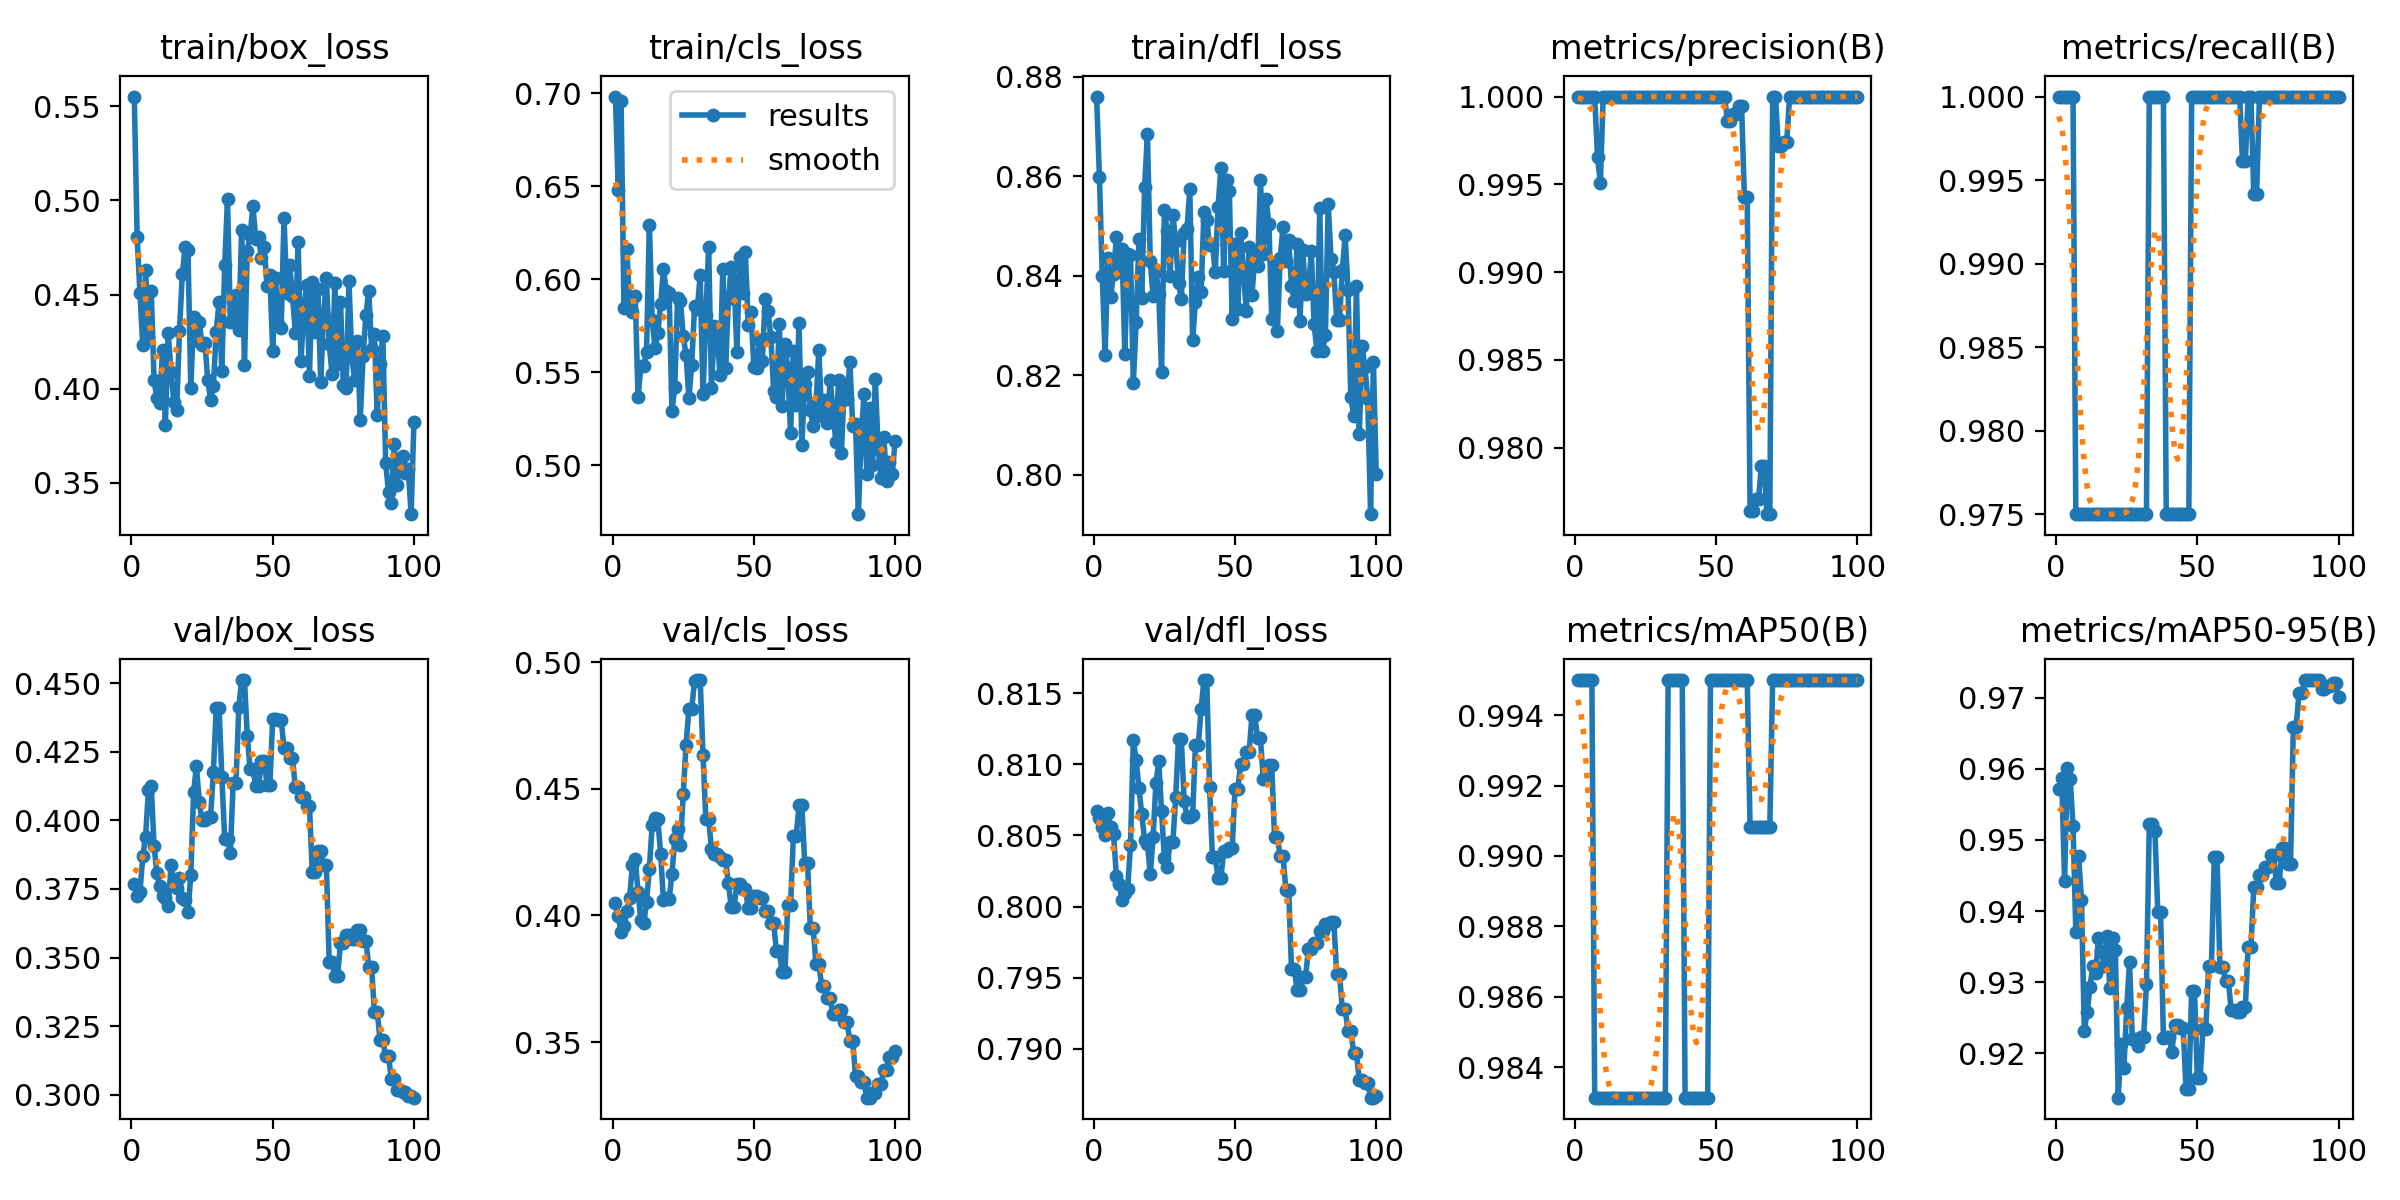

Values plotted in this chart, from the file beside it:
epoch, time, train/box_loss, train/cls_loss, train/dfl_loss, metrics/precision(B), metrics/recall(B), metrics/mAP50(B), metrics/mAP50-95(B), val/box_loss, val/cls_loss, val/dfl_loss, lr/pg0, lr/pg1, lr/pg2
1, 2.115, 0.5552, 0.6983, 0.876, 1, 1, 0.995, 0.9572, 0.377, 0.4049, 0.8067, 7.69e-06, 7.69e-06, 7.69e-06
2, 2.719, 0.4806, 0.648, 0.8599, 1, 1, 0.995, 0.9587, 0.3724, 0.3997, 0.8062, 2.28416e-05, 2.28416e-05, 2.28416e-05
3, 3.235, 0.4508, 0.6961, 0.84, 1, 1, 0.995, 0.9443, 0.3739, 0.3937, 0.8056, 3.76887e-05, 3.76887e-05, 3.76887e-05
4, 3.785, 0.423, 0.5845, 0.8241, 1, 1, 0.995, 0.9602, 0.3868, 0.3957, 0.805, 5.22312e-05, 5.22312e-05, 5.22312e-05
5, 4.346, 0.4628, 0.6162, 0.8435, 1, 1, 0.995, 0.9585, 0.394, 0.4018, 0.8066, 6.64693e-05, 6.64693e-05, 6.64693e-05
6, 4.904, 0.427, 0.5884, 0.8358, 1, 1, 0.995, 0.952, 0.4112, 0.4068, 0.8056, 8.04028e-05, 8.04028e-05, 8.04028e-05
7, 5.439, 0.4521, 0.5826, 0.8404, 1, 0.975, 0.9831, 0.937, 0.4126, 0.4198, 0.8051, 9.40318e-05, 9.40318e-05, 9.40318e-05
8, 5.98, 0.4044, 0.591, 0.8477, 0.9966, 0.975, 0.9831, 0.9477, 0.3905, 0.4223, 0.8022, 0.0001074, 0.0001074, 0.0001074
9, 6.482, 0.3949, 0.5367, 0.8426, 0.9951, 0.975, 0.9831, 0.9415, 0.3808, 0.4093, 0.8016, 0.0001204, 0.0001204, 0.0001204
10, 7.098, 0.3922, 0.5534, 0.8454, 1, 0.975, 0.9831, 0.9232, 0.376, 0.3981, 0.8005, 0.0001331, 0.0001331, 0.0001331
11, 7.596, 0.4207, 0.5535, 0.8242, 1, 0.975, 0.9831, 0.9258, 0.3726, 0.3969, 0.801, 0.0001455, 0.0001455, 0.0001455
12, 8.125, 0.3808, 0.561, 0.8443, 1, 0.975, 0.9831, 0.9293, 0.3716, 0.4052, 0.8013, 0.0001576, 0.0001576, 0.0001576
13, 8.61, 0.4298, 0.6294, 0.8442, 1, 0.975, 0.9831, 0.9323, 0.3686, 0.4183, 0.8043, 0.0001694, 0.0001694, 0.0001694
14, 9.143, 0.4092, 0.5781, 0.8184, 1, 0.975, 0.9831, 0.9313, 0.3836, 0.4356, 0.8117, 0.0001809, 0.0001809, 0.0001809
15, 9.635, 0.3931, 0.5634, 0.8307, 1, 0.975, 0.9831, 0.9361, 0.3773, 0.4386, 0.8103, 0.0001921, 0.0001921, 0.0001921
16, 10.19, 0.3886, 0.5712, 0.8475, 1, 0.975, 0.9831, 0.9344, 0.3754, 0.438, 0.8083, 0.000203, 0.000203, 0.000203
17, 10.7, 0.4308, 0.5869, 0.8356, 1, 0.975, 0.9831, 0.9323, 0.3791, 0.4241, 0.8065, 0.0002136, 0.0002136, 0.0002136
18, 11.21, 0.461, 0.6055, 0.8579, 1, 0.975, 0.9831, 0.9365, 0.3718, 0.4061, 0.8047, 0.0002239, 0.0002239, 0.0002239
19, 11.76, 0.4752, 0.594, 0.8685, 1, 0.975, 0.9831, 0.9292, 0.3709, 0.4067, 0.8044, 0.0002338, 0.0002338, 0.0002338
20, 12.27, 0.4738, 0.5929, 0.8429, 1, 0.975, 0.9831, 0.9362, 0.3666, 0.4065, 0.8023, 0.0002435, 0.0002435, 0.0002435
21, 12.79, 0.4003, 0.5293, 0.8358, 1, 0.975, 0.9831, 0.9345, 0.38, 0.4164, 0.8049, 0.0002529, 0.0002529, 0.0002529
22, 13.32, 0.4381, 0.542, 0.8408, 1, 0.975, 0.9831, 0.9138, 0.4102, 0.4303, 0.8086, 0.0002619, 0.0002619, 0.0002619
23, 13.83, 0.4258, 0.5901, 0.8364, 1, 0.975, 0.9831, 0.9214, 0.4198, 0.434, 0.8102, 0.0002707, 0.0002707, 0.0002707
24, 14.34, 0.4352, 0.5884, 0.8206, 1, 0.975, 0.9831, 0.9179, 0.4067, 0.428, 0.8067, 0.0002791, 0.0002791, 0.0002791
25, 14.85, 0.4231, 0.5694, 0.8532, 1, 0.975, 0.9831, 0.9263, 0.4, 0.4477, 0.8034, 0.0002873, 0.0002873, 0.0002873
26, 15.45, 0.4243, 0.5595, 0.849, 1, 0.975, 0.9831, 0.9328, 0.4001, 0.4674, 0.8028, 0.0002951, 0.0002951, 0.0002951
27, 15.97, 0.4047, 0.5362, 0.8399, 1, 0.975, 0.9831, 0.9221, 0.4011, 0.4816, 0.8045, 0.0003027, 0.0003027, 0.0003027
28, 16.48, 0.3942, 0.5538, 0.8523, 1, 0.975, 0.9831, 0.9221, 0.4011, 0.4816, 0.8045, 0.0003099, 0.0003099, 0.0003099
29, 17.02, 0.4014, 0.5857, 0.8469, 1, 0.975, 0.9831, 0.921, 0.4177, 0.4925, 0.8077, 0.0003168, 0.0003168, 0.0003168
30, 17.54, 0.4302, 0.5842, 0.8385, 1, 0.975, 0.9831, 0.9223, 0.441, 0.4929, 0.8117, 0.0003234, 0.0003234, 0.0003234
31, 18.04, 0.4462, 0.6023, 0.8353, 1, 0.975, 0.9831, 0.9223, 0.441, 0.4929, 0.8117, 0.0003298, 0.0003298, 0.0003298
32, 18.61, 0.4094, 0.5383, 0.8486, 1, 0.975, 0.9831, 0.9297, 0.4158, 0.4633, 0.8074, 0.0003358, 0.0003358, 0.0003358
33, 19.12, 0.4657, 0.5807, 0.8493, 1, 1, 0.995, 0.9522, 0.3932, 0.4381, 0.8063, 0.0003415, 0.0003415, 0.0003415
34, 19.66, 0.5008, 0.6176, 0.8575, 1, 1, 0.995, 0.9522, 0.3932, 0.4381, 0.8063, 0.0003469, 0.0003469, 0.0003469
35, 20.18, 0.4355, 0.5417, 0.8271, 1, 1, 0.995, 0.9513, 0.3881, 0.4262, 0.8064, 0.000352, 0.000352, 0.000352
36, 20.68, 0.4369, 0.5749, 0.8347, 1, 1, 0.995, 0.9399, 0.4137, 0.4241, 0.8114, 0.0003568, 0.0003568, 0.0003568
37, 21.16, 0.45, 0.5709, 0.8398, 1, 1, 0.995, 0.9399, 0.4137, 0.4241, 0.8114, 0.0003613, 0.0003613, 0.0003613
38, 21.66, 0.4315, 0.5485, 0.8367, 1, 1, 0.995, 0.9221, 0.4413, 0.423, 0.8139, 0.0003655, 0.0003655, 0.0003655
39, 22.18, 0.4844, 0.6057, 0.8528, 1, 0.975, 0.9831, 0.9223, 0.4511, 0.422, 0.8159, 0.0003694, 0.0003694, 0.0003694
40, 22.67, 0.4126, 0.5524, 0.8511, 1, 0.975, 0.9831, 0.9223, 0.4511, 0.422, 0.8159, 0.0003729, 0.0003729, 0.0003729
41, 23.19, 0.473, 0.5896, 0.8461, 1, 0.975, 0.9831, 0.9202, 0.4309, 0.4127, 0.8084, 0.0003762, 0.0003762, 0.0003762
42, 23.7, 0.4817, 0.6068, 0.8464, 1, 0.975, 0.9831, 0.924, 0.4185, 0.4032, 0.8035, 0.0003792, 0.0003792, 0.0003792
43, 24.19, 0.497, 0.6, 0.8406, 1, 0.975, 0.9831, 0.924, 0.4185, 0.4032, 0.8035, 0.0003819, 0.0003819, 0.0003819
44, 24.78, 0.4793, 0.5609, 0.8539, 1, 0.975, 0.9831, 0.9236, 0.4126, 0.4125, 0.802, 0.0003842, 0.0003842, 0.0003842
45, 25.31, 0.4807, 0.612, 0.8616, 1, 0.975, 0.9831, 0.9236, 0.4126, 0.4125, 0.802, 0.0003863, 0.0003863, 0.0003863
46, 25.83, 0.4697, 0.5926, 0.8408, 1, 0.975, 0.9831, 0.915, 0.4215, 0.4106, 0.8039, 0.000388, 0.000388, 0.000388
47, 26.32, 0.4751, 0.6145, 0.8593, 1, 0.975, 0.9831, 0.915, 0.4215, 0.4106, 0.8039, 0.0003895, 0.0003895, 0.0003895
48, 26.85, 0.4547, 0.5757, 0.857, 1, 1, 0.995, 0.9288, 0.4128, 0.4029, 0.8041, 0.0003906, 0.0003906, 0.0003906
49, 27.36, 0.4602, 0.5823, 0.8312, 1, 1, 0.995, 0.9288, 0.4128, 0.4029, 0.8041, 0.0003915, 0.0003915, 0.0003915
50, 27.87, 0.42, 0.5532, 0.8463, 1, 1, 0.995, 0.9166, 0.437, 0.4079, 0.8083, 0.000392, 0.000392, 0.000392
51, 28.37, 0.4586, 0.5526, 0.8333, 1, 1, 0.995, 0.9166, 0.437, 0.4079, 0.8083, 0.0003883, 0.0003883, 0.0003883
52, 28.9, 0.4346, 0.5674, 0.8486, 1, 1, 0.995, 0.9234, 0.4366, 0.4069, 0.81, 0.0003807, 0.0003807, 0.0003807
53, 29.41, 0.4324, 0.556, 0.8407, 1, 1, 0.995, 0.9234, 0.4366, 0.4069, 0.81, 0.0003731, 0.0003731, 0.0003731
54, 29.96, 0.4905, 0.5894, 0.8328, 0.9986, 1, 0.995, 0.9323, 0.4263, 0.4016, 0.8108, 0.0003655, 0.0003655, 0.0003655
55, 30.47, 0.4507, 0.5829, 0.8457, 0.9986, 1, 0.995, 0.9323, 0.4263, 0.4016, 0.8108, 0.0003579, 0.0003579, 0.0003579
56, 31.01, 0.4655, 0.5692, 0.8361, 0.999, 1, 0.995, 0.9476, 0.4228, 0.3969, 0.8134, 0.0003503, 0.0003503, 0.0003503
57, 31.5, 0.4494, 0.5403, 0.8438, 0.999, 1, 0.995, 0.9476, 0.4228, 0.3969, 0.8134, 0.0003427, 0.0003427, 0.0003427
58, 32.03, 0.4299, 0.5368, 0.842, 0.9995, 1, 0.995, 0.9321, 0.412, 0.386, 0.8118, 0.0003351, 0.0003351, 0.0003351
59, 32.6, 0.4781, 0.5758, 0.8593, 0.9995, 1, 0.995, 0.9321, 0.412, 0.386, 0.8118, 0.0003274, 0.0003274, 0.0003274
60, 33.14, 0.4148, 0.5317, 0.8443, 0.9943, 1, 0.995, 0.9301, 0.4086, 0.3777, 0.809, 0.0003198, 0.0003198, 0.0003198
... 40 more rows
